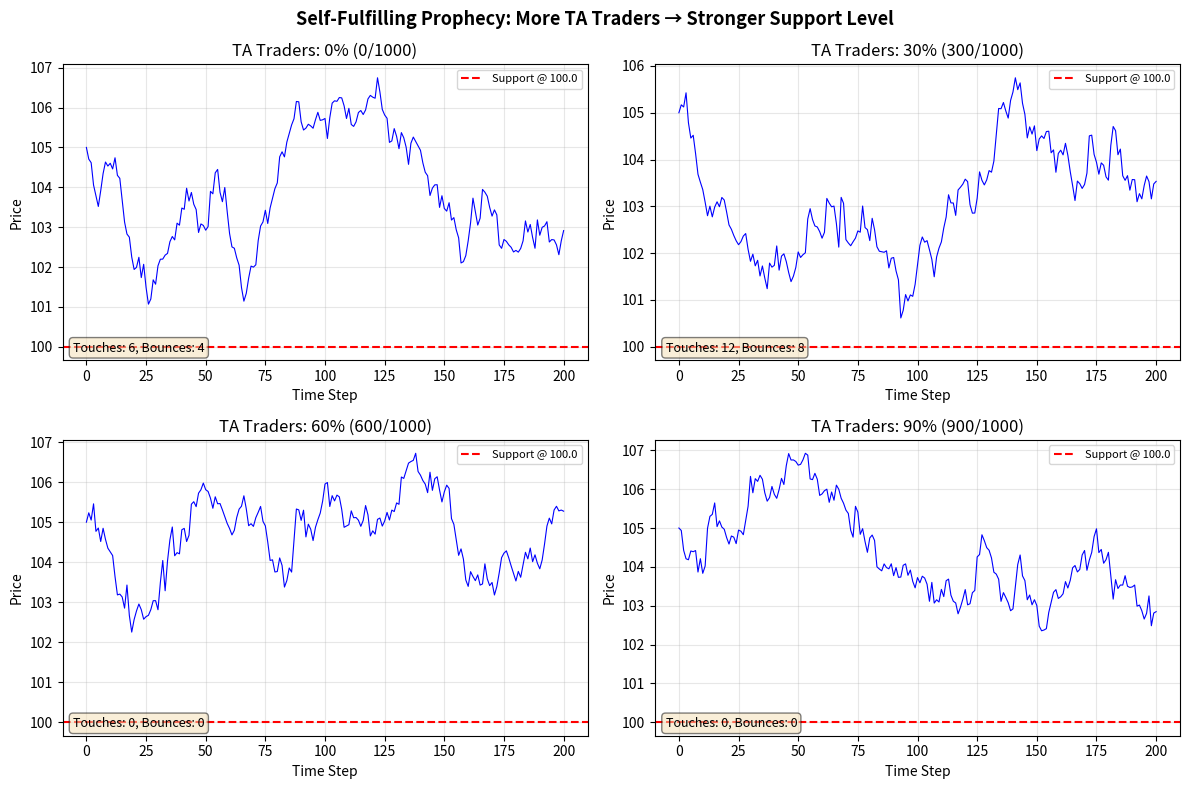

This chart was generated by the following Python code: (Note: this script raises an exception after producing the figure.)
"""
Question 4: Why Should Technical Analysis Work?

技术分析为何有效的理论分析与实证验证。

核心论点:
1. 自我实现的预言 (Self-Fulfilling Prophecy)
2. 市场心理学与行为偏差 (Behavioral Finance)
3. 供需失衡在价格中留下痕迹 (Supply-Demand Footprints)
4. 信息的渐进扩散 (Gradual Information Diffusion)
5. 机构资金的有序流动 (Institutional Order Flow)
"""

import numpy as np
import pandas as pd
import matplotlib.pyplot as plt
from collections import defaultdict


# ============================================================
# 论点1: 自我实现预言的模拟
# ============================================================

def simulate_self_fulfilling_prophecy(n_traders: int = 1000, n_steps: int = 200):
    """
    模拟: 当足够多的交易者关注同一技术水平(如支撑位)时,
    集体行为会让该水平真正成为有效的支撑/阻力。
    """
    support_level = 100.0
    ta_ratio_list = [0.0, 0.3, 0.6, 0.9]

    fig, axes = plt.subplots(2, 2, figsize=(12, 8))

    for ax, ta_ratio in zip(axes.flatten(), ta_ratio_list):
        n_ta_traders = int(n_traders * ta_ratio)
        n_random_traders = n_traders - n_ta_traders

        prices = [105.0]

        for _ in range(n_steps):
            current_price = prices[-1]

            random_orders = np.random.randn(n_random_traders) * 0.5

            if n_ta_traders > 0:
                distance_to_support = (current_price - support_level) / support_level
                if distance_to_support < 0.03:
                    ta_orders = np.abs(np.random.randn(n_ta_traders)) * 0.3
                elif distance_to_support < 0:
                    ta_orders = np.abs(np.random.randn(n_ta_traders)) * 0.8
                else:
                    ta_orders = np.random.randn(n_ta_traders) * 0.1
            else:
                ta_orders = np.array([])

            all_orders = np.concatenate([random_orders, ta_orders])
            price_impact = np.mean(all_orders) * 0.5
            new_price = current_price + price_impact + np.random.randn() * 0.3
            prices.append(new_price)

        ax.plot(prices, 'b-', linewidth=0.8)
        ax.axhline(y=support_level, color='red', linestyle='--', linewidth=1.5,
                    label=f'Support @ {support_level}')
        ax.set_title(f'TA Traders: {ta_ratio:.0%} ({n_ta_traders}/{n_traders})')
        ax.set_xlabel('Time Step')
        ax.set_ylabel('Price')
        ax.legend(fontsize=8)
        ax.grid(True, alpha=0.3)

        touches = sum(1 for p in prices if abs(p - support_level) < 1.5)
        bounces = sum(1 for i in range(1, len(prices))
                      if prices[i - 1] < support_level + 1.5 and prices[i] > prices[i - 1])
        ax.text(0.02, 0.02, f'Touches: {touches}, Bounces: {bounces}',
                transform=ax.transAxes, fontsize=9, verticalalignment='bottom',
                bbox=dict(boxstyle='round', facecolor='wheat', alpha=0.5))

    fig.suptitle('Self-Fulfilling Prophecy: More TA Traders → Stronger Support Level',
                 fontsize=13, fontweight='bold')
    plt.tight_layout()
    plt.savefig('assignment/Q4_self_fulfilling.png', dpi=150, bbox_inches='tight')
    plt.show()


# ============================================================
# 论点2: 行为金融与趋势动量
# ============================================================

def simulate_behavioral_momentum(n_steps: int = 500, seed: int = 42):
    """
    模拟: 信息渐进扩散导致趋势延续(动量效应)
    - 信息不是瞬间被所有人获知的
    - 先知先觉者先买入 → 价格开始上涨
    - 后知后觉者看到涨势跟入 → 趋势延续
    - 最终过度反应 → 反转
    """
    np.random.seed(seed)

    fundamental_value = np.ones(n_steps) * 100
    fundamental_value[100:] = 120  # t=100时基本面突变

    # 3类交易者: 知情者、趋势追随者、噪声交易者
    price = 100.0
    prices = [price]

    informed_pct = 0.0
    follower_pct = 0.0

    informed_history = [0]
    follower_history = [0]

    for t in range(1, n_steps):
        # 知情者逐渐获知信息 (S-curve)
        if t > 100:
            informed_pct = min(1.0, informed_pct + 0.02)

        # 趋势追随者根据近期趋势决策
        if t > 110:
            recent_return = (prices[-1] - prices[-10]) / prices[-10] if len(prices) > 10 else 0
            follower_pct = np.clip(recent_return * 10, -1, 1)

        informed_demand = informed_pct * (fundamental_value[t] - price) * 0.05
        follower_demand = follower_pct * 2.0
        noise = np.random.randn() * 0.5

        price_change = informed_demand + follower_demand + noise
        price = max(price + price_change, 50)
        prices.append(price)
        informed_history.append(informed_pct)
        follower_history.append(max(0, follower_pct))

    fig, axes = plt.subplots(3, 1, figsize=(12, 8), sharex=True)

    axes[0].plot(prices, 'b-', linewidth=1, label='Market Price')
    axes[0].plot(fundamental_value, 'r--', linewidth=1.5, label='Fundamental Value')
    axes[0].axvline(x=100, color='gray', linestyle=':', label='Information Event')
    axes[0].set_ylabel('Price')
    axes[0].set_title('Gradual Information Diffusion → Trend/Momentum')
    axes[0].legend(fontsize=9)
    axes[0].grid(True, alpha=0.3)

    axes[1].fill_between(range(n_steps), informed_history, alpha=0.5, color='green',
                         label='Informed Traders %')
    axes[1].fill_between(range(n_steps), follower_history, alpha=0.5, color='orange',
                         label='Trend Followers %')
    axes[1].set_ylabel('Participation')
    axes[1].legend(fontsize=9)
    axes[1].grid(True, alpha=0.3)

    returns = np.diff(prices) / prices[:-1]
    momentum = pd.Series(returns).rolling(20).mean().values
    axes[2].plot(momentum, 'purple', linewidth=1, label='20-bar Momentum')
    axes[2].axhline(y=0, color='black', linewidth=0.5)
    axes[2].set_xlabel('Time Step')
    axes[2].set_ylabel('Momentum')
    axes[2].legend(fontsize=9)
    axes[2].grid(True, alpha=0.3)

    plt.tight_layout()
    plt.savefig('assignment/Q4_behavioral_momentum.png', dpi=150, bbox_inches='tight')
    plt.show()


# ============================================================
# 论点3: 支撑/阻力的供需解释
# ============================================================

def simulate_support_resistance_orderflow(n_steps: int = 300, seed: int = 42):
    """
    模拟: 支撑/阻力位对应历史成交密集区,
    这些区域存在大量未执行的限价单(供给/需求)
    """
    np.random.seed(seed)

    price = 100.0
    prices = [price]
    order_book = defaultdict(float)

    for t in range(n_steps):
        # 在当前价格附近随机放置限价单
        for _ in range(10):
            order_price = round(price + np.random.randn() * 2, 0)
            order_size = np.random.exponential(50)
            if order_price > price:
                order_book[order_price] -= order_size  # 卖单(阻力)
            else:
                order_book[order_price] += order_size  # 买单(支撑)

        nearby_orders = sum(order_book.get(round(price + dp, 0), 0) for dp in np.arange(-1, 2))
        order_pressure = nearby_orders * 0.001
        price += np.random.randn() * 0.8 + order_pressure
        prices.append(price)

    fig, axes = plt.subplots(1, 2, figsize=(14, 5))

    axes[0].plot(prices, 'b-', linewidth=0.8)
    axes[0].set_xlabel('Time Step')
    axes[0].set_ylabel('Price')
    axes[0].set_title('Price Movement with Order Flow Dynamics')
    axes[0].grid(True, alpha=0.3)

    price_levels = sorted(order_book.keys())
    net_orders = [order_book[p] for p in price_levels]

    colors = ['green' if v > 0 else 'red' for v in net_orders]
    axes[1].barh(price_levels, net_orders, color=colors, alpha=0.6, height=0.8)
    axes[1].set_xlabel('Net Order Size (+ = Buy/Support, - = Sell/Resistance)')
    axes[1].set_ylabel('Price Level')
    axes[1].set_title('Order Book: Supply & Demand Zones')
    axes[1].axvline(x=0, color='black', linewidth=0.5)
    axes[1].grid(True, alpha=0.3)

    y_min, y_max = min(prices) - 5, max(prices) + 5
    axes[1].set_ylim(y_min, y_max)

    plt.tight_layout()
    plt.savefig('assignment/Q4_supply_demand.png', dpi=150, bbox_inches='tight')
    plt.show()


# ============================================================
# 论点4: 简单移动平均交叉策略回测
# ============================================================

def backtest_ma_crossover(n_steps: int = 3000, seed: int = 42):
    """
    回测简单双均线交叉策略,验证趋势跟踪的有效性。
    使用 regime-switching 模型生成具有持续趋势特征的价格序列。
    """
    np.random.seed(seed)

    prices = [100.0]
    regime = 1
    for t in range(1, n_steps):
        if np.random.random() < 0.003:
            regime *= -1
        drift = regime * 0.15
        prices.append(prices[-1] * (1 + drift / 100 + np.random.randn() * 0.012))

    prices = np.array(prices)
    df = pd.DataFrame({'close': prices})

    df['sma_fast'] = df['close'].rolling(10).mean()
    df['sma_slow'] = df['close'].rolling(50).mean()

    df['signal'] = 0
    df.loc[df['sma_fast'] > df['sma_slow'], 'signal'] = 1
    df.loc[df['sma_fast'] < df['sma_slow'], 'signal'] = -1

    df['returns'] = df['close'].pct_change()
    df['strategy_returns'] = df['signal'].shift(1) * df['returns']
    df['buy_hold_cumret'] = (1 + df['returns']).cumprod()
    df['strategy_cumret'] = (1 + df['strategy_returns']).cumprod()

    fig, axes = plt.subplots(3, 1, figsize=(14, 10), sharex=True)

    axes[0].plot(df['close'], 'gray', linewidth=0.8, label='Price')
    axes[0].plot(df['sma_fast'], 'blue', linewidth=1, label='SMA(10)')
    axes[0].plot(df['sma_slow'], 'red', linewidth=1, label='SMA(50)')
    axes[0].set_ylabel('Price')
    axes[0].set_title('MA Crossover Strategy Backtest')
    axes[0].legend(fontsize=9)
    axes[0].grid(True, alpha=0.3)

    colors = df['signal'].map({1: 'green', -1: 'red', 0: 'gray'})
    axes[1].bar(df.index, df['signal'], color=colors, alpha=0.5, width=1)
    axes[1].set_ylabel('Position')
    axes[1].set_title('Trading Signal (+1 = Long, -1 = Short)')
    axes[1].grid(True, alpha=0.3)

    axes[2].plot(df['buy_hold_cumret'], 'gray', linewidth=1, label='Buy & Hold')
    axes[2].plot(df['strategy_cumret'], 'blue', linewidth=1.5, label='MA Crossover')
    axes[2].set_xlabel('Time Step')
    axes[2].set_ylabel('Cumulative Return')
    axes[2].set_title('Strategy Performance vs Buy & Hold')
    axes[2].legend(fontsize=9)
    axes[2].grid(True, alpha=0.3)

    plt.tight_layout()
    plt.savefig('assignment/Q4_ma_backtest.png', dpi=150, bbox_inches='tight')
    plt.show()

    valid = df.dropna()
    strategy_sharpe = (valid['strategy_returns'].mean() / valid['strategy_returns'].std()
                       * np.sqrt(252))
    bh_sharpe = valid['returns'].mean() / valid['returns'].std() * np.sqrt(252)

    print(f"\n--- MA Crossover Backtest Results ---")
    print(f"  策略夏普比率: {strategy_sharpe:.3f}")
    print(f"  买入持有夏普: {bh_sharpe:.3f}")
    print(f"  策略累计收益: {valid['strategy_cumret'].iloc[-1] - 1:.2%}")
    print(f"  买入持有累计: {valid['buy_hold_cumret'].iloc[-1] - 1:.2%}")


if __name__ == '__main__':
    print("=" * 60)
    print("Question 4: Why Should Technical Analysis Work?")
    print("=" * 60)

    print("\n--- 1. Self-Fulfilling Prophecy Simulation ---")
    simulate_self_fulfilling_prophecy()

    print("\n--- 2. Behavioral Momentum (Information Diffusion) ---")
    simulate_behavioral_momentum()

    print("\n--- 3. Supply-Demand / Order Flow ---")
    simulate_support_resistance_orderflow()

    print("\n--- 4. MA Crossover Backtest ---")
    backtest_ma_crossover()
